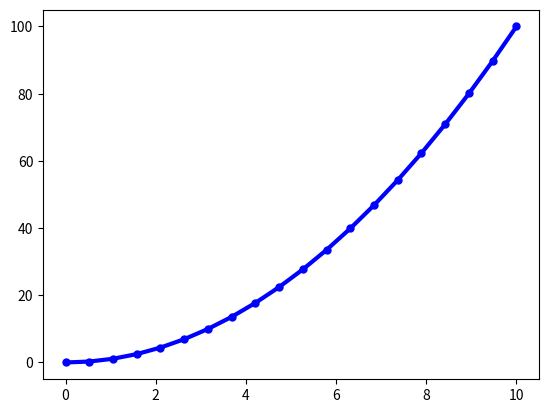

The matplotlib source for this figure:
import matplotlib.pyplot as plt
import numpy as np

x = np.linspace(0, 10, 20)
y = x**2.0
plt.plot(x, y, "bo-", linewidth=3, markersize=5)